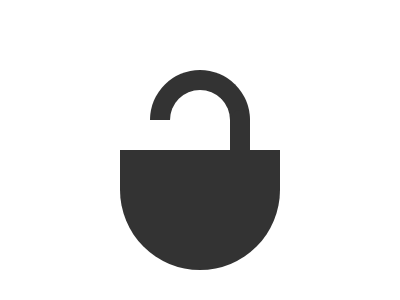

Write the HTML and CSS that draws this image.

<div>
    <i A></i>
    <i B></i>
    <i B C></i>
</div>
<style>
    body {
        margin: 0;
        display: flex;
        justify-content: center;
        align-items: center;
        background: #FFF;
    }

    div {
        width: 400;
        height: 300;
        position: relative;
    }
    
    i {
        position: absolute;
        border-radius: 100px 100px 0 0;
    }
    
    [A] {
        width: 60;
        height: 30;
        border: 20px solid #333;
        border-bottom: 0;
        top: 70;
        left: 150;
    }
    
    [B] {
        width: 20;
        height: 50;
        background: #333;
        top: 110;
        left: 230;
    }
    
    [C] {
        width: 160;
        height: 120;
        top: 150;
        left: 120;
        rotate: 180deg;
    }
</style>
